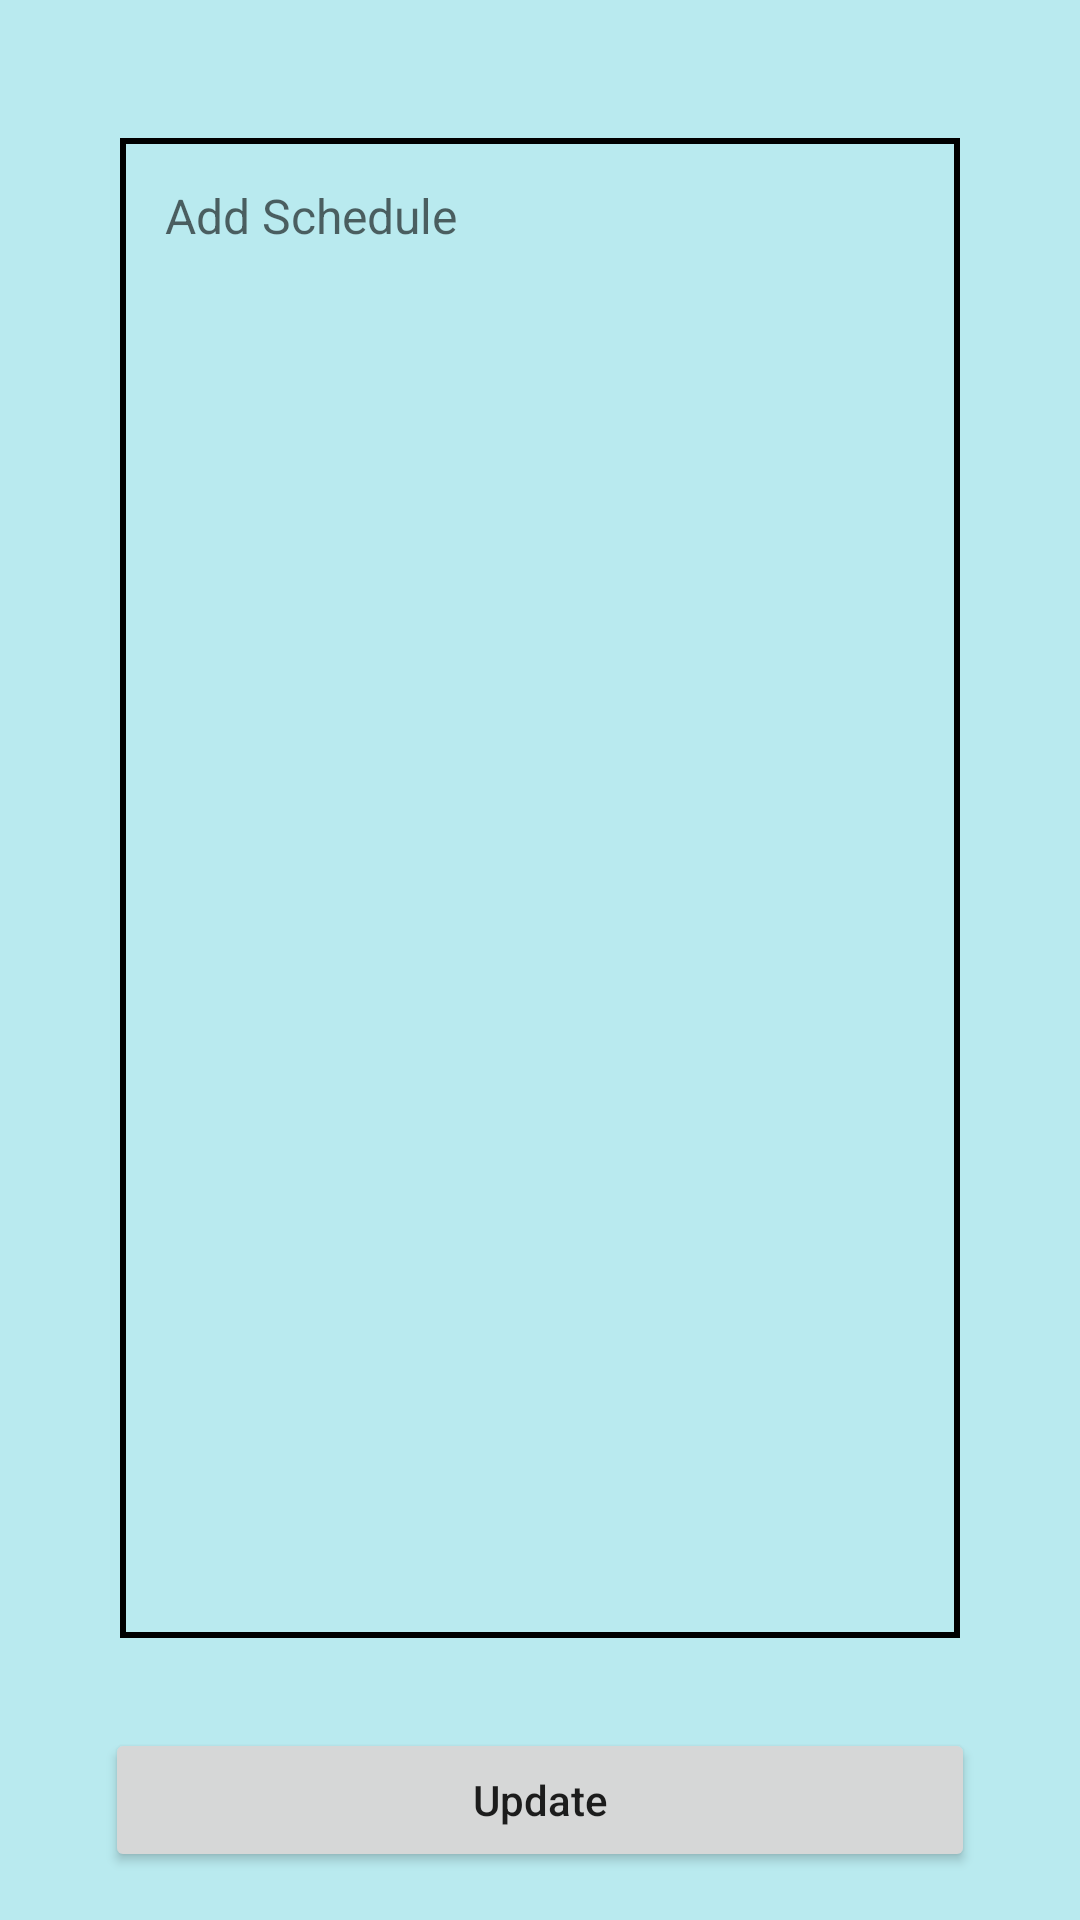

Here is an Android app screen rendered from its layout file. Give the layout XML and the strings, colors and styles it references.
<!-- AndroidManifest.xml: application theme Theme.BusTracking -->
<!-- res/layout/activity_update_schedule.xml -->
<?xml version="1.0" encoding="utf-8"?>
<LinearLayout xmlns:android="http://schemas.android.com/apk/res/android"
    xmlns:app="http://schemas.android.com/apk/res-auto"
    xmlns:tools="http://schemas.android.com/tools"
    android:layout_width="match_parent"
    android:layout_height="match_parent"
    tools:context=".UpdateSchedule"
    android:background="@color/background"
    android:orientation="vertical"
    android:gravity="center"
    android:padding="10dp">

    <EditText
        android:id="@+id/etRouteSchedule"
        android:layout_width="match_parent"
        android:layout_height="500dp"
        android:background="@drawable/et_background"
        android:layout_margin="30dp"
        android:textSize="16sp"
        android:padding="15dp"
        android:hint="@string/add_schedule"
        android:gravity="top"
        android:textColor="@color/black"
        android:autofillHints="none"
        android:inputType="textImeMultiLine|textMultiLine" />

    <Button
        android:id="@+id/btnUpdate"
        android:layout_width="match_parent"
        android:layout_height="wrap_content"
        android:text="@string/update"
        android:layout_marginLeft="25dp"
        android:layout_marginRight="25dp"
        android:textAllCaps="false"
        android:padding="13dp"/>


</LinearLayout>
<!-- resources referenced by this layout -->
<resources>
  <color name="background">#b9eaef</color>
  <color name="black">#FF000000</color>
  <!-- drawable et_background (drawable) -->
  <?xml version="1.0" encoding="utf-8"?>
  <shape android:shape="rectangle" xmlns:android="http://schemas.android.com/apk/res/android">
      <solid android:color="@color/background"/>
      <stroke android:color="@color/black" android:width="2dp"/>
  </shape>
  <string name="add_schedule">Add Schedule</string>
  <string name="update">Update</string>
  <style name="Theme.BusTracking" parent="Theme.MaterialComponents.DayNight.DarkActionBar">
          
          <item name="colorPrimary">@color/purple_500</item>
          <item name="colorPrimaryVariant">@color/purple_700</item>
          <item name="colorOnPrimary">@color/white</item>
          
          <item name="colorSecondary">@color/teal_200</item>
          <item name="colorSecondaryVariant">@color/teal_700</item>
          <item name="colorOnSecondary">@color/black</item>
          
          <item name="android:statusBarColor" tools:targetApi="l">?attr/colorPrimaryVariant</item>
          
      </style>
  <color name="purple_500">#0c7ff2</color>
  <color name="purple_700">#16558f</color>
  <color name="white">#FFFFFFFF</color>
  <color name="teal_200">#FF03DAC5</color>
  <color name="teal_700">#FF018786</color>
</resources>
